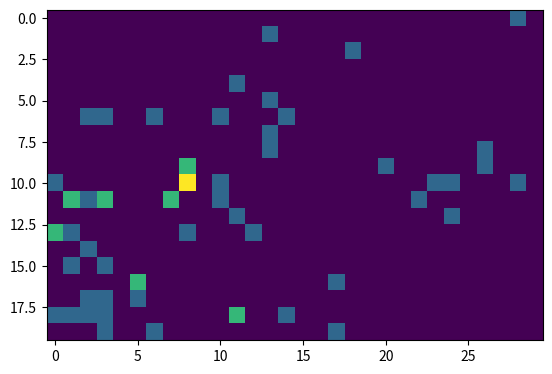

This chart was generated by the following Python code:
#
# Author : 
# ID : 
#
# yebbleLife_base.py - Basic simulation of wildlife
#
# Revisions: 
#
# 12/4/21 – Base version for assignment
#

import random
import matplotlib.pyplot as plt
import numpy as np

RMAX  = 20
CMAX  = 30
POP   = 20
STEPS = 10
    
def main():

    print("\n ### 2D Growth Simulation ###\n")
    
    # Initialise population

    popgrid = np.zeros((RMAX, CMAX), dtype=int)
    nextgrid = np.zeros((RMAX, CMAX), dtype=int)
    
    for i in range(POP):
        randR = random.randint(0,RMAX-1)
        randC = random.randint(0,CMAX-1)
        popgrid[randR,randC] += 1
        print("Life at : [", randR, randC, "]")

    print("\n ### INITIAL POPULATION ###")
    
    plt.imshow(popgrid)   # Note plt origin is top left 
    plt.show()

    # Simulation
    
    for i in range(STEPS):
        print("\n ### TIMESTEP ",i, "###")

    # Move population - by one step (randomly) in x and y
        
        nextgrid = np.zeros((RMAX, CMAX), dtype=int)

        for r in range(RMAX):
            for c in range(CMAX):
                for i in range(popgrid[r,c]):
                    rmoved = r + random.choice([-1,0,1])
                    cmoved = c + random.choice([-1,0,1])
                    if rmoved == -1:
                        rmoved = 0
                    if cmoved == -1:
                        cmoved = 0
                    if rmoved == RMAX:
                        rmoved = RMAX - 1
                    if cmoved == CMAX:
                        cmoved = CMAX -1                     
                    nextgrid[rmoved,cmoved] += 1

    # Reproduction - 10% chance of reproducing +1 to pop in cell
    
        for r in range(RMAX):
            for c in range(CMAX):
                for i in range(nextgrid[r,c]):
                    if random.random() <= 0.1:
                        nextgrid[r,c] += 1
                        
    # Update grid
                        
        popgrid = nextgrid

    # Plot current population as array (could also use scatter plot)
    
        plt.imshow(popgrid)   # Note plt origin is top left 
        plt.show()
    
if __name__ == "__main__":
    main()